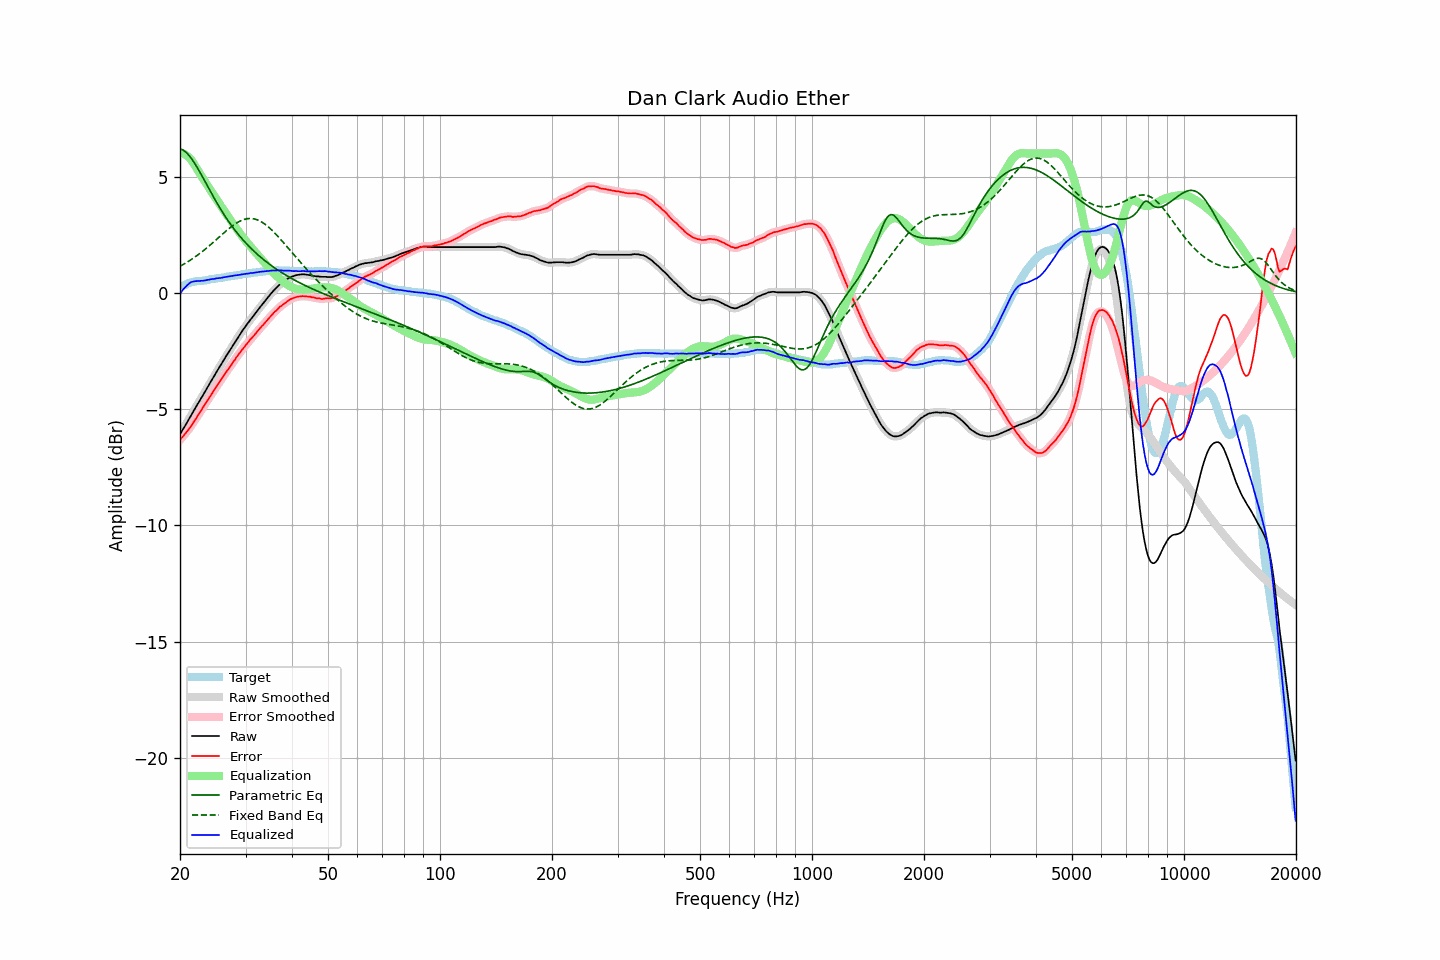

Source data for this figure (header and first rows):
frequency, raw, error, smoothed, error_smoothed, equalization, parametric_eq, fixed_band_eq, equalized_raw, equalized_smoothed, target
20.00, -6.09, -6.32, -6.08, -6.32, 6.04, 6.20, 1.15, -0.04, -0.04, 0.24
20.20, -5.97, -6.24, -5.97, -6.24, 6.03, 6.18, 1.19, 0.06, 0.06, 0.28
20.40, -5.84, -6.16, -5.85, -6.16, 6.00, 6.15, 1.23, 0.16, 0.15, 0.32
20.61, -5.74, -6.07, -5.73, -6.08, 5.97, 6.10, 1.27, 0.23, 0.23, 0.34
20.81, -5.61, -5.99, -5.61, -5.99, 5.92, 6.04, 1.31, 0.31, 0.31, 0.38
21.02, -5.50, -5.91, -5.50, -5.91, 5.86, 5.97, 1.35, 0.37, 0.37, 0.42
21.23, -5.38, -5.81, -5.37, -5.81, 5.80, 5.89, 1.39, 0.42, 0.42, 0.44
21.44, -5.25, -5.71, -5.26, -5.71, 5.72, 5.80, 1.44, 0.47, 0.47, 0.46
21.66, -5.14, -5.61, -5.13, -5.61, 5.63, 5.70, 1.48, 0.49, 0.49, 0.48
21.87, -5.01, -5.50, -5.01, -5.50, 5.52, 5.59, 1.53, 0.50, 0.50, 0.49
22.09, -4.89, -5.40, -4.90, -5.40, 5.40, 5.48, 1.58, 0.51, 0.51, 0.51
22.31, -4.77, -5.29, -4.78, -5.29, 5.29, 5.37, 1.63, 0.52, 0.51, 0.52
22.54, -4.67, -5.18, -4.66, -5.18, 5.18, 5.25, 1.68, 0.51, 0.52, 0.51
22.76, -4.54, -5.07, -4.55, -5.07, 5.07, 5.12, 1.74, 0.53, 0.52, 0.52
22.99, -4.44, -4.96, -4.43, -4.96, 4.96, 5.00, 1.79, 0.52, 0.53, 0.52
23.22, -4.32, -4.85, -4.31, -4.85, 4.85, 4.87, 1.85, 0.54, 0.54, 0.53
23.45, -4.19, -4.74, -4.20, -4.74, 4.74, 4.74, 1.90, 0.55, 0.55, 0.54
23.69, -4.08, -4.63, -4.08, -4.63, 4.63, 4.62, 1.96, 0.56, 0.56, 0.55
23.92, -3.95, -4.53, -3.95, -4.53, 4.53, 4.49, 2.02, 0.57, 0.57, 0.57
24.16, -3.83, -4.43, -3.84, -4.42, 4.42, 4.36, 2.08, 0.59, 0.58, 0.59
24.40, -3.71, -4.32, -3.72, -4.32, 4.31, 4.24, 2.14, 0.60, 0.60, 0.60
24.65, -3.61, -4.21, -3.60, -4.21, 4.21, 4.11, 2.20, 0.60, 0.61, 0.60
24.89, -3.48, -4.10, -3.48, -4.10, 4.10, 3.99, 2.26, 0.62, 0.62, 0.62
25.14, -3.36, -3.99, -3.37, -4.00, 4.00, 3.87, 2.32, 0.63, 0.63, 0.63
25.39, -3.25, -3.89, -3.25, -3.89, 3.89, 3.75, 2.38, 0.64, 0.64, 0.64
25.65, -3.15, -3.80, -3.14, -3.79, 3.79, 3.64, 2.45, 0.64, 0.65, 0.65
25.91, -3.03, -3.69, -3.03, -3.69, 3.69, 3.52, 2.51, 0.66, 0.66, 0.66
26.16, -2.91, -3.58, -2.91, -3.58, 3.58, 3.41, 2.57, 0.67, 0.67, 0.67
26.43, -2.80, -3.47, -2.80, -3.48, 3.48, 3.31, 2.63, 0.69, 0.68, 0.68
26.69, -2.69, -3.38, -2.69, -3.38, 3.38, 3.20, 2.69, 0.70, 0.70, 0.70
26.96, -2.58, -3.28, -2.58, -3.28, 3.28, 3.10, 2.75, 0.70, 0.71, 0.71
27.23, -2.47, -3.18, -2.47, -3.18, 3.18, 3.00, 2.80, 0.71, 0.71, 0.72
27.50, -2.36, -3.09, -2.36, -3.09, 3.08, 2.90, 2.86, 0.72, 0.73, 0.73
27.77, -2.24, -2.98, -2.24, -2.98, 2.98, 2.81, 2.91, 0.74, 0.74, 0.73
28.05, -2.13, -2.89, -2.13, -2.88, 2.88, 2.72, 2.96, 0.75, 0.75, 0.75
28.33, -2.02, -2.78, -2.03, -2.78, 2.79, 2.63, 3.00, 0.76, 0.76, 0.75
28.62, -1.92, -2.69, -1.92, -2.69, 2.69, 2.54, 3.04, 0.77, 0.77, 0.77
28.90, -1.81, -2.60, -1.81, -2.59, 2.59, 2.46, 3.08, 0.78, 0.78, 0.78
29.19, -1.71, -2.50, -1.71, -2.50, 2.50, 2.38, 3.11, 0.80, 0.79, 0.79
29.48, -1.60, -2.41, -1.60, -2.41, 2.41, 2.30, 3.14, 0.81, 0.81, 0.81
29.78, -1.51, -2.32, -1.50, -2.32, 2.32, 2.22, 3.17, 0.82, 0.82, 0.82
30.08, -1.41, -2.23, -1.41, -2.24, 2.24, 2.15, 3.18, 0.83, 0.83, 0.83
30.38, -1.32, -2.15, -1.31, -2.15, 2.15, 2.07, 3.20, 0.84, 0.84, 0.84
30.68, -1.23, -2.07, -1.22, -2.07, 2.07, 2.00, 3.20, 0.84, 0.85, 0.84
30.99, -1.13, -1.98, -1.13, -1.99, 1.99, 1.93, 3.20, 0.86, 0.86, 0.85
31.30, -1.05, -1.91, -1.04, -1.91, 1.91, 1.86, 3.20, 0.86, 0.86, 0.86
31.61, -0.96, -1.84, -0.95, -1.83, 1.83, 1.80, 3.19, 0.87, 0.87, 0.88
31.93, -0.87, -1.75, -0.87, -1.75, 1.75, 1.73, 3.17, 0.88, 0.88, 0.88
32.24, -0.77, -1.66, -0.78, -1.67, 1.67, 1.67, 3.15, 0.89, 0.89, 0.89
32.57, -0.69, -1.58, -0.68, -1.58, 1.59, 1.61, 3.12, 0.90, 0.90, 0.90
32.89, -0.59, -1.51, -0.60, -1.51, 1.51, 1.55, 3.09, 0.91, 0.91, 0.92
33.22, -0.50, -1.42, -0.51, -1.43, 1.43, 1.49, 3.05, 0.92, 0.92, 0.91
33.55, -0.42, -1.36, -0.42, -1.35, 1.35, 1.43, 3.00, 0.92, 0.93, 0.93
33.89, -0.34, -1.27, -0.34, -1.27, 1.27, 1.38, 2.95, 0.93, 0.93, 0.93
34.23, -0.25, -1.20, -0.25, -1.19, 1.19, 1.32, 2.90, 0.94, 0.94, 0.95
34.57, -0.17, -1.11, -0.16, -1.11, 1.11, 1.27, 2.84, 0.95, 0.95, 0.95
34.92, -0.08, -1.03, -0.08, -1.04, 1.03, 1.22, 2.78, 0.96, 0.96, 0.96
35.27, 0.00, -0.96, 0.00, -0.95, 0.96, 1.17, 2.72, 0.96, 0.96, 0.96
35.62, 0.08, -0.88, 0.08, -0.88, 0.88, 1.12, 2.65, 0.97, 0.97, 0.96
35.97, 0.16, -0.80, 0.16, -0.81, 0.81, 1.07, 2.58, 0.97, 0.97, 0.96
... 635 more rows
